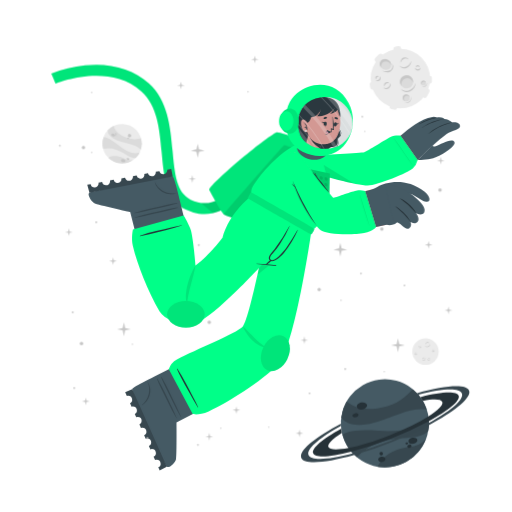
t = 0.00 s
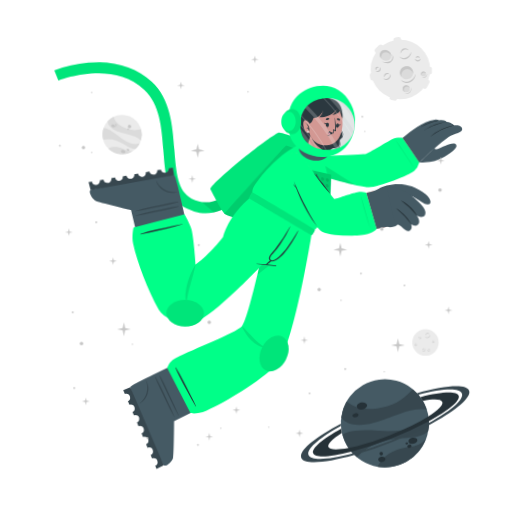
t = 1.67 s
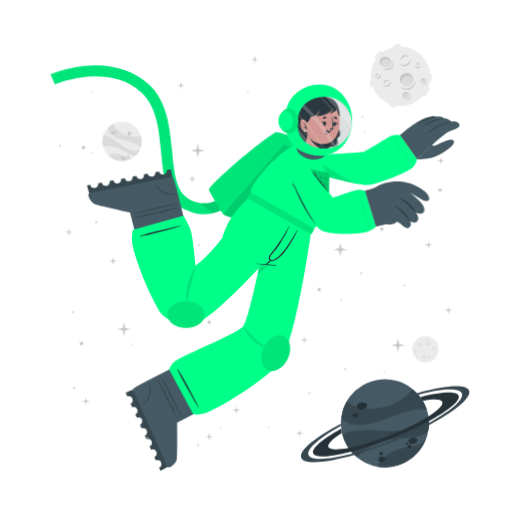
t = 3.33 s
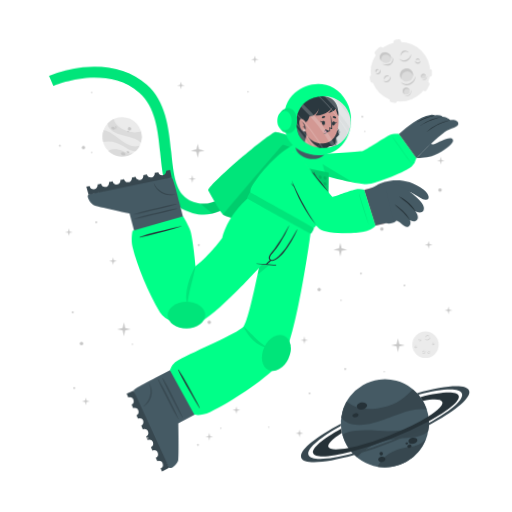
t = 5.00 s
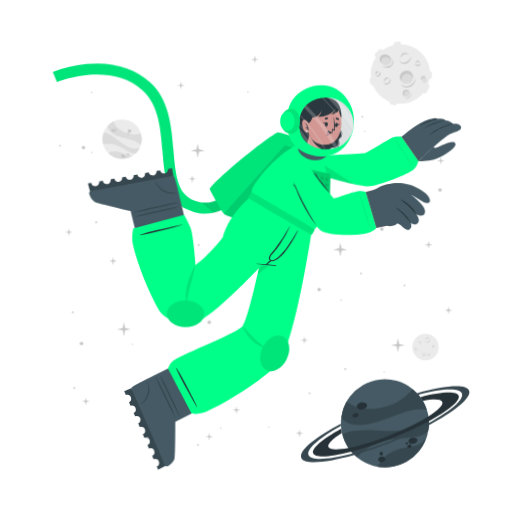
t = 6.67 s
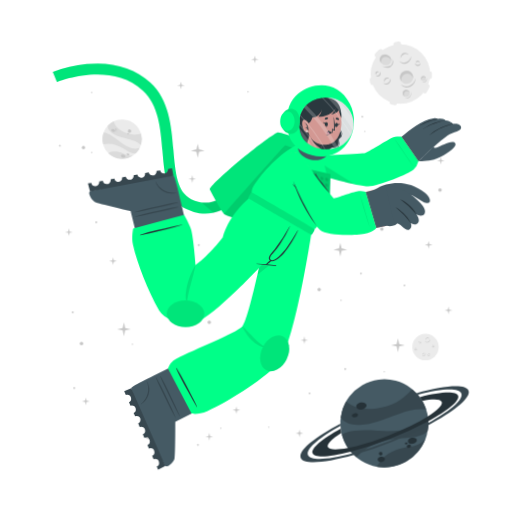
t = 8.33 s

The animated SVG that drew these frames (rendered in a browser with its animation timeline set to each time). Animation: 3 CSS @keyframes rules; frames cover the first 8.33 s, repeats indefinitely.

<svg class="animated" id="freepik_stories-astronaut" xmlns="http://www.w3.org/2000/svg" viewBox="0 0 500 500" version="1.1" xmlns:xlink="http://www.w3.org/1999/xlink" xmlns:svgjs="http://svgjs.com/svgjs"><style>svg#freepik_stories-astronaut:not(.animated) .animable {opacity: 0;}svg#freepik_stories-astronaut.animated #freepik--background-complete--inject-100 {animation: 3s Infinite  linear floating;animation-delay: 0s;}svg#freepik_stories-astronaut.animated #freepik--Moon--inject-100 {animation: 3s Infinite  linear floating;animation-delay: 0s;}svg#freepik_stories-astronaut.animated #freepik--Planet--inject-100 {animation: 6s Infinite  linear shake;animation-delay: 8s;}svg#freepik_stories-astronaut.animated #freepik--Character--inject-100 {animation: 6s Infinite  linear wind;animation-delay: 0s;}            @keyframes floating {                0% {                    opacity: 1;                    transform: translateY(0px);                }                50% {                    transform: translateY(-10px);                }                100% {                    opacity: 1;                    transform: translateY(0px);                }            }                    @keyframes shake {                10%, 90% {                    transform: translate3d(-1px, 0, 0);                  }                  20%, 80% {                    transform: translate3d(2px, 0, 0);                  }                  30%, 50%, 70% {                    transform: translate3d(-4px, 0, 0);                  }                  40%, 60% {                    transform: translate3d(4px, 0, 0);                  }            }                    @keyframes wind {                0% {                    transform: rotate( 0deg );                }                25% {                    transform: rotate( 1deg );                }                75% {                    transform: rotate( -1deg );                }            }        </style><g id="freepik--background-complete--inject-100" class="animable" style="transform-origin: 261.359px 235.839px;"><g id="elabpp6tmf2u8"><circle cx="119.24" cy="140.32" r="19.23" style="fill: rgb(235, 235, 235); transform-origin: 119.24px 140.32px; transform: rotate(-21.46deg);" class="animable"></circle></g><path d="M137.64,145.92a22.4,22.4,0,0,0-6-3.75c-3.81-1.68-14.18-3.51-19-5.94-6.75-3.4-7.59-7.07-7.55-9a19.38,19.38,0,0,1,5.93-4.35c.48,2,2.29,8,13.5,12,5.79,2,11.33.68,13.21.22A19.13,19.13,0,0,1,137.64,145.92Z" style="fill: rgb(219, 219, 219); transform-origin: 121.778px 134.4px;" id="el8o82j2jbhp6" class="animable"></path><path d="M129.79,156.41A19.27,19.27,0,0,1,105.68,154a15.8,15.8,0,0,1,3.45-1.36c5.17-1.26,10.86,1.21,12.94,2.38A11.36,11.36,0,0,0,129.79,156.41Z" style="fill: rgb(219, 219, 219); transform-origin: 117.735px 155.928px;" id="el6b50onq8wk6" class="animable"></path><path d="M136.5,148.8l-.24.47-.22.42c-.18.32-.36.62-.55.92s-.35.54-.53.8l-.21.29-.24.32-.24.32-.31.36-.3.36-.27.3c-.2.22-.41.43-.62.64h0c-1.2.37-2.8.21-5.15-.72-3.49-1.37-7.26-4.67-14-7.09a24,24,0,0,0-12.93-.83h0a19.17,19.17,0,0,1,.5-11.63c1.23,0,5.18.52,13.61,7.48a49.9,49.9,0,0,0,8.49,5.81c7.2,3.77,11.36,2.65,13.1,1.78h.13Z" style="fill: rgb(219, 219, 219); transform-origin: 118.269px 143.957px;" id="elq84gl3xinxn" class="animable"></path><path d="M118.22,156c.34-.78,1.54-1,2.68-.52s1.79,1.54,1.44,2.32-1.54,1-2.68.52S117.88,156.83,118.22,156Z" style="fill: rgb(199, 199, 199); transform-origin: 120.282px 156.9px;" id="elunoxcwh8znm" class="animable"></path><path d="M123.66,154.67c.2-.44.91-.55,1.59-.26s1.08.9.89,1.34-.9.56-1.59.26S123.47,155.11,123.66,154.67Z" style="fill: rgb(199, 199, 199); transform-origin: 124.9px 155.212px;" id="elzpvh4e73gh" class="animable"></path><path d="M108.75,131.05c.29-.67,1.33-.86,2.33-.42s1.57,1.33,1.28,2-1.34.86-2.34.42S108.45,131.72,108.75,131.05Z" style="fill: rgb(199, 199, 199); transform-origin: 110.553px 131.84px;" id="elgdpuvfmn3a9" class="animable"></path><path d="M112.29,130.39a.84.84,0,0,1,1.13-.28.85.85,0,0,1,.57,1,1,1,0,0,1-1.7-.74Z" style="fill: rgb(199, 199, 199); transform-origin: 113.151px 130.697px;" id="el60ognjtowhy" class="animable"></path><path d="M112.86,132.17a.53.53,0,0,1,.71-.15c.3.13.47.41.37.62s-.41.28-.71.15S112.77,132.39,112.86,132.17Z" style="fill: rgb(199, 199, 199); transform-origin: 113.402px 132.399px;" id="eleowpkacezaf" class="animable"></path><path d="M124.86,132.22a1.64,1.64,0,1,1,1,1.71A1.42,1.42,0,0,1,124.86,132.22Z" style="fill: rgb(199, 199, 199); transform-origin: 126.473px 132.415px;" id="elowjxwppf5hr" class="animable"></path><path d="M124.4,134.84a.76.76,0,1,1,.42.92A.73.73,0,0,1,124.4,134.84Z" style="fill: rgb(199, 199, 199); transform-origin: 125.123px 135.064px;" id="elmz73mserokj" class="animable"></path><circle cx="415.48" cy="343.36" r="12.93" style="fill: rgb(235, 235, 235); transform-origin: 415.48px 343.36px;" id="elk2cxey9twff" class="animable"></circle><path d="M420.19,335.69a2.92,2.92,0,0,1-.48,1.75,3.45,3.45,0,0,1-1.41,1.24,2.56,2.56,0,0,1-1.9.17,2.7,2.7,0,0,1-1.44-1.12,3.71,3.71,0,0,0,1.55.69,2.33,2.33,0,0,0,.79,0,2.68,2.68,0,0,0,.76-.24l.36-.2c.11-.08.23-.15.33-.23a3.24,3.24,0,0,0,.6-.57A4.54,4.54,0,0,0,420.19,335.69Z" style="fill: rgb(199, 199, 199); transform-origin: 417.577px 337.324px;" id="eloc343n47ci" class="animable"></path><path d="M415.54,336.43a1.84,1.84,0,0,1,.27-1.24,2.23,2.23,0,0,1,1-.88,1.76,1.76,0,0,1,1.35-.1,1.7,1.7,0,0,1,1,.83,2.8,2.8,0,0,0-1.08-.4,1.69,1.69,0,0,0-1,.18A3.06,3.06,0,0,0,415.54,336.43Z" style="fill: rgb(199, 199, 199); transform-origin: 417.341px 335.275px;" id="elcs9raaqpai" class="animable"></path><path d="M415.48,349.44a1.79,1.79,0,0,1,0,1.23,2.13,2.13,0,0,1-.75,1.05,1.71,1.71,0,0,1-2.35-.25,3.35,3.35,0,0,0,1.1.15,1.62,1.62,0,0,0,.91-.35,2.67,2.67,0,0,0,.69-.77A3.41,3.41,0,0,0,415.48,349.44Z" style="fill: rgb(199, 199, 199); transform-origin: 413.984px 350.758px;" id="eloo88f2654y8" class="animable"></path><path d="M412.8,350.91a1.14,1.14,0,0,1-.09-.87,1.49,1.49,0,0,1,.52-.76,1.2,1.2,0,0,1,.93-.23,1.1,1.1,0,0,1,.73.48,2.46,2.46,0,0,0-.75,0,1.18,1.18,0,0,0-.56.24A2.18,2.18,0,0,0,412.8,350.91Z" style="fill: rgb(199, 199, 199); transform-origin: 413.776px 349.972px;" id="el8uhghwo9qc" class="animable"></path><path d="M410.82,337.8a1.15,1.15,0,0,1,.37.83,1.3,1.3,0,0,1-.37.92,1.15,1.15,0,0,1-.95.32,1.35,1.35,0,0,1-.81-.39,3.94,3.94,0,0,0,.8-.05,1.06,1.06,0,0,0,.56-.28,1.37,1.37,0,0,0,.33-.56A2.45,2.45,0,0,0,410.82,337.8Z" style="fill: rgb(199, 199, 199); transform-origin: 410.125px 338.84px;" id="elu3qwlluuzq" class="animable"></path><path d="M409.22,339.06a.74.74,0,0,1-.33-.57.91.91,0,0,1,.26-.68.82.82,0,0,1,.71-.23.81.81,0,0,1,.55.34,4.08,4.08,0,0,0-.54.1.76.76,0,0,0-.32.19,1.13,1.13,0,0,0-.22.32A2.13,2.13,0,0,0,409.22,339.06Z" style="fill: rgb(199, 199, 199); transform-origin: 409.65px 338.315px;" id="el2gn2ypmze" class="animable"></path><path d="M419.81,351.44a1.14,1.14,0,0,1-.72.56,1.26,1.26,0,0,1-1-.14,1.14,1.14,0,0,1-.54-.83,1.36,1.36,0,0,1,.18-.89,3.66,3.66,0,0,0,.25.77,1,1,0,0,0,.4.47,1.32,1.32,0,0,0,.63.18A2.6,2.6,0,0,0,419.81,351.44Z" style="fill: rgb(199, 199, 199); transform-origin: 418.673px 351.093px;" id="el3lzdz1m6ff6" class="animable"></path><path d="M418.2,350.19a.75.75,0,0,1,.47-.45.87.87,0,0,1,.72.08.82.82,0,0,1,.4.63.9.9,0,0,1-.19.62,4.78,4.78,0,0,0-.24-.5.63.63,0,0,0-.25-.26.91.91,0,0,0-.37-.13A1.65,1.65,0,0,0,418.2,350.19Z" style="fill: rgb(199, 199, 199); transform-origin: 418.996px 350.383px;" id="elhqlejl1ljgo" class="animable"></path><path d="M424.24,342.34a1.16,1.16,0,0,1-.28.86,1.27,1.27,0,0,1-.88.44,1.13,1.13,0,0,1-.92-.39,1.29,1.29,0,0,1-.35-.83,3.82,3.82,0,0,0,.63.5,1.09,1.09,0,0,0,.6.16,1.31,1.31,0,0,0,.62-.21A2.35,2.35,0,0,0,424.24,342.34Z" style="fill: rgb(199, 199, 199); transform-origin: 423.027px 342.991px;" id="eln9r8q3qo2m" class="animable"></path><path d="M422.2,342.21a.75.75,0,0,1,.14-.64.93.93,0,0,1,.65-.34.8.8,0,0,1,.68.3.88.88,0,0,1,.19.62,3.83,3.83,0,0,0-.48-.28.74.74,0,0,0-.36-.08,1.13,1.13,0,0,0-.38.1A2.38,2.38,0,0,0,422.2,342.21Z" style="fill: rgb(199, 199, 199); transform-origin: 423.021px 341.719px;" id="el0x0s1ieyibe" class="animable"></path><path d="M407.1,345.26a1.13,1.13,0,0,1-.27.87,1.27,1.27,0,0,1-.88.44,1.16,1.16,0,0,1-.93-.39,1.4,1.4,0,0,1-.35-.83,4.33,4.33,0,0,0,.64.5,1.07,1.07,0,0,0,.6.16,1.35,1.35,0,0,0,.62-.21A2,2,0,0,0,407.1,345.26Z" style="fill: rgb(199, 199, 199); transform-origin: 405.889px 345.916px;" id="el60w7qy4657l" class="animable"></path><path d="M405.07,345.14a.75.75,0,0,1,.14-.64.89.89,0,0,1,.64-.34.79.79,0,0,1,.68.3.85.85,0,0,1,.2.62,3.83,3.83,0,0,0-.48-.28.66.66,0,0,0-.36-.08,1.13,1.13,0,0,0-.38.1A2.38,2.38,0,0,0,405.07,345.14Z" style="fill: rgb(199, 199, 199); transform-origin: 405.891px 344.649px;" id="elbrol7jf59i5" class="animable"></path></g><g id="freepik--Moon--inject-100" class="animable" style="transform-origin: 391.45px 76.1246px;"><path d="M370.11,60.15l3.44-3.43a2.52,2.52,0,0,0,0-3.56h0a2.5,2.5,0,0,0-3.56,0l-3.44,3.43a2.52,2.52,0,0,0,0,3.56h0A2.52,2.52,0,0,0,370.11,60.15Z" style="fill: rgb(235, 235, 235); transform-origin: 370.05px 56.6508px;" id="elg2y7ezuw42a" class="animable"></path><path d="M417,94.19l2.18-4.34a2.5,2.5,0,0,0-1.12-3.38h0a2.51,2.51,0,0,0-3.38,1.12l-2.18,4.34a2.53,2.53,0,0,0,1.12,3.38h0A2.52,2.52,0,0,0,417,94.19Z" style="fill: rgb(235, 235, 235); transform-origin: 415.845px 90.8883px;" id="el8ujis0by36v" class="animable"></path><path d="M387,50.45l2.58-.36a2.52,2.52,0,0,0,2.14-2.85h0a2.52,2.52,0,0,0-2.85-2.14l-2.58.37a2.52,2.52,0,0,0-2.14,2.85h0A2.51,2.51,0,0,0,387,50.45Z" style="fill: rgb(235, 235, 235); transform-origin: 387.935px 47.7758px;" id="el9wqlv3up38f" class="animable"></path><path d="M366.46,84.53l-.37-2.59a2.52,2.52,0,0,0-2.85-2.13h0a2.52,2.52,0,0,0-2.14,2.85l.37,2.58a2.53,2.53,0,0,0,2.85,2.14h0A2.52,2.52,0,0,0,366.46,84.53Z" style="fill: rgb(235, 235, 235); transform-origin: 363.78px 83.5943px;" id="el1yq42ml7566" class="animable"></path><g id="eljsfej52rg8"><rect x="415.49" y="75.26" width="7.64" height="5.03" rx="2.16" style="fill: rgb(235, 235, 235); transform-origin: 419.31px 77.775px; transform: rotate(90deg);" class="animable"></rect></g><path d="M382.28,106.41l2.52.68a2.52,2.52,0,0,0,3.08-1.78h0a2.52,2.52,0,0,0-1.78-3.09l-2.52-.67a2.51,2.51,0,0,0-3.08,1.78h0A2.51,2.51,0,0,0,382.28,106.41Z" style="fill: rgb(235, 235, 235); transform-origin: 384.19px 104.319px;" id="elx6pjf9m881" class="animable"></path><circle cx="391" cy="76.69" r="29.05" style="fill: rgb(235, 235, 235); transform-origin: 391px 76.69px;" id="ell8byu2j3g7" class="animable"></circle><path d="M401.57,59.46a6.51,6.51,0,0,1-1.08,3.94,7.8,7.8,0,0,1-3.15,2.79,5.76,5.76,0,0,1-4.27.36,6,6,0,0,1-3.25-2.49,8.71,8.71,0,0,0,3.49,1.53,5.07,5.07,0,0,0,1.78,0,5.38,5.38,0,0,0,1.69-.54,9.1,9.1,0,0,0,.81-.44c.26-.17.52-.33.76-.52a8.54,8.54,0,0,0,1.35-1.27A9.92,9.92,0,0,0,401.57,59.46Z" style="fill: rgb(199, 199, 199); transform-origin: 395.699px 63.1311px;" id="el9gd0rjf3lzu" class="animable"></path><path d="M391.13,61.13a4.13,4.13,0,0,1,.6-2.78,5.18,5.18,0,0,1,2.19-2,3.9,3.9,0,0,1,3-.22A3.84,3.84,0,0,1,399.12,58a6.52,6.52,0,0,0-2.41-.89,3.94,3.94,0,0,0-2.24.4A6.81,6.81,0,0,0,391.13,61.13Z" style="fill: rgb(199, 199, 199); transform-origin: 395.105px 58.5293px;" id="elvme8gsh3ze" class="animable"></path><path d="M381.29,81.08a3.94,3.94,0,0,1,.07,2.77,4.82,4.82,0,0,1-1.68,2.35,3.78,3.78,0,0,1-2.86.77,3.84,3.84,0,0,1-2.43-1.34,7,7,0,0,0,2.48.35,3.69,3.69,0,0,0,2-.79,6,6,0,0,0,1.55-1.73A7.44,7.44,0,0,0,381.29,81.08Z" style="fill: rgb(199, 199, 199); transform-origin: 377.984px 84.0434px;" id="elwgs6wb7auv" class="animable"></path><path d="M375.27,84.38a2.57,2.57,0,0,1-.19-1.95,3.19,3.19,0,0,1,1.16-1.7,2.65,2.65,0,0,1,2.08-.52A2.44,2.44,0,0,1,380,81.28a5.58,5.58,0,0,0-1.7-.08,2.69,2.69,0,0,0-1.26.54A4.94,4.94,0,0,0,375.27,84.38Z" style="fill: rgb(199, 199, 199); transform-origin: 377.485px 82.2756px;" id="elht9xgr3f0j" class="animable"></path><path d="M370.87,74.62a2.57,2.57,0,0,1,.83,1.86,2.85,2.85,0,0,1-.82,2,2.52,2.52,0,0,1-2.13.73,3.06,3.06,0,0,1-1.83-.87,10,10,0,0,0,1.81-.12,2.33,2.33,0,0,0,1.25-.63,2.88,2.88,0,0,0,.73-1.26A5.13,5.13,0,0,0,370.87,74.62Z" style="fill: rgb(199, 199, 199); transform-origin: 369.31px 76.9261px;" id="elrk65ct2ah0c" class="animable"></path><path d="M367.27,77.44a1.68,1.68,0,0,1-.72-1.29,2,2,0,0,1,.58-1.52,1.77,1.77,0,0,1,1.58-.51,1.88,1.88,0,0,1,1.25.75,10.76,10.76,0,0,0-1.23.24,1.6,1.6,0,0,0-.7.41,2.28,2.28,0,0,0-.49.73A4.57,4.57,0,0,0,367.27,77.44Z" style="fill: rgb(199, 199, 199); transform-origin: 368.253px 75.7663px;" id="el1hteeq5c2x5" class="animable"></path><path d="M410.67,66a2.6,2.6,0,0,1-.62,1.94,2.84,2.84,0,0,1-2,1,2.57,2.57,0,0,1-2.07-.87,3,3,0,0,1-.78-1.87,9,9,0,0,0,1.43,1.11,2.23,2.23,0,0,0,1.34.36,3,3,0,0,0,1.39-.45A5.56,5.56,0,0,0,410.67,66Z" style="fill: rgb(199, 199, 199); transform-origin: 407.941px 67.4719px;" id="elfc0ru0nj3am" class="animable"></path><path d="M406.11,65.73a1.66,1.66,0,0,1,.31-1.44,2,2,0,0,1,1.44-.76,1.82,1.82,0,0,1,1.53.68,1.88,1.88,0,0,1,.43,1.39,9.72,9.72,0,0,0-1.08-.63,1.49,1.49,0,0,0-.8-.17,2.38,2.38,0,0,0-.85.22A4.64,4.64,0,0,0,406.11,65.73Z" style="fill: rgb(199, 199, 199); transform-origin: 407.944px 64.6284px;" id="elhk0eneufywg" class="animable"></path><g id="el37uk5894nkk"><ellipse cx="397.01" cy="79.87" rx="6.44" ry="6.4" style="fill: rgb(219, 219, 219); transform-origin: 397.01px 79.87px; transform: rotate(-65.97deg);" class="animable"></ellipse></g><path d="M400,76.84a5.81,5.81,0,0,1,3.31,4.1,6.41,6.41,0,1,0-11.2,3.11,5.78,5.78,0,0,1,.2-4.24A5.84,5.84,0,0,1,400,76.84Z" style="fill: rgb(199, 199, 199); transform-origin: 396.987px 78.7649px;" id="elwh8p81yycpi" class="animable"></path><path d="M405.88,81a8.26,8.26,0,0,1-1.41,4.8,9.87,9.87,0,0,1-3.87,3.38,7.16,7.16,0,0,1-5.18.47,7.62,7.62,0,0,1-4-3,10.25,10.25,0,0,0,4.28,2,10.54,10.54,0,0,0,1.13.11,5.87,5.87,0,0,0,1.11-.09A7.1,7.1,0,0,0,400,88c.34-.17.69-.36,1-.55s.65-.42.94-.67a10.52,10.52,0,0,0,1.67-1.6A11.59,11.59,0,0,0,405.88,81Z" style="fill: rgb(199, 199, 199); transform-origin: 398.651px 85.4656px;" id="elmn7i9yrcvcn" class="animable"></path><path d="M412.91,83.39a2.4,2.4,0,1,0-1.78-2.87A2.39,2.39,0,0,0,412.91,83.39Z" style="fill: rgb(219, 219, 219); transform-origin: 413.468px 81.0561px;" id="elxgsn7t4jhv" class="animable"></path><path d="M414.34,79.73A2.18,2.18,0,0,1,415.85,81,2.43,2.43,0,0,0,414,78.71a2.4,2.4,0,0,0-2.87,1.81,2.37,2.37,0,0,0,.84,2.41,2.12,2.12,0,0,1-.23-1.57A2.17,2.17,0,0,1,414.34,79.73Z" style="fill: rgb(199, 199, 199); transform-origin: 413.458px 80.7904px;" id="elhszekzpdsn" class="animable"></path><path d="M416.78,80.82a2.9,2.9,0,0,1-.12,1.88,3.54,3.54,0,0,1-1.18,1.55,2.64,2.64,0,0,1-1.91.54,2.74,2.74,0,0,1-1.69-.86,4.09,4.09,0,0,0,1.71.37,2.65,2.65,0,0,0,1.51-.55A4.36,4.36,0,0,0,416.78,80.82Z" style="fill: rgb(199, 199, 199); transform-origin: 414.381px 82.813px;" id="el5s56sngk5d" class="animable"></path><path d="M396.44,98.94a3.41,3.41,0,1,0-3.21-3.59A3.41,3.41,0,0,0,396.44,98.94Z" style="fill: rgb(219, 219, 219); transform-origin: 396.635px 95.5356px;" id="elzbxgjt89vq" class="animable"></path><path d="M397.54,93.46a3.07,3.07,0,0,1,2.41,1.4A3.4,3.4,0,1,0,395,98.53a3.1,3.1,0,0,1,2.54-5.07Z" style="fill: rgb(199, 199, 199); transform-origin: 396.584px 95.335px;" id="elwjmfmwwvslr" class="animable"></path><path d="M401.22,94.38a4.48,4.48,0,0,1,.19,2.64,5.13,5.13,0,0,1-1.27,2.4,3.72,3.72,0,0,1-2.46,1.21,4.06,4.06,0,0,1-2.56-.69,5.23,5.23,0,0,0,2.5.2A3.76,3.76,0,0,0,399.68,99a5.84,5.84,0,0,0,1.26-2.1A6.18,6.18,0,0,0,401.22,94.38Z" style="fill: rgb(199, 199, 199); transform-origin: 398.323px 97.5099px;" id="elv66xaieftkg" class="animable"></path><path d="M381.24,66c-1.53,2.35-4.93,2.85-7.58,1.11s-3.57-5.05-2-7.4,4.93-2.84,7.59-1.11S382.78,63.69,381.24,66Z" style="fill: rgb(219, 219, 219); transform-origin: 376.446px 62.8572px;" id="elmfne3dhaz7" class="animable"></path><path d="M372.8,62a4.43,4.43,0,0,0-.25,4.28,5.25,5.25,0,0,1-.92-6.49c1.53-2.35,4.93-2.85,7.59-1.11A5.83,5.83,0,0,1,382,63.9a5.53,5.53,0,0,0-2.29-3C377.28,59.37,374.19,59.82,372.8,62Z" style="fill: rgb(199, 199, 199); transform-origin: 376.453px 61.9611px;" id="eljy3y8s3mjso" class="animable"></path><path d="M383.12,62.16a5.49,5.49,0,0,1,.75,4.14,5.12,5.12,0,0,1-.95,2,6.39,6.39,0,0,1-1.66,1.53,6.23,6.23,0,0,1-2.15.73,7.29,7.29,0,0,1-2.19-.06,9.09,9.09,0,0,1-3.84-1.67,17.88,17.88,0,0,0,3.95.68,6.51,6.51,0,0,0,3.58-.77A5.47,5.47,0,0,0,382,67.59a5,5,0,0,0,.94-1.57A7.25,7.25,0,0,0,383.12,62.16Z" style="fill: rgb(199, 199, 199); transform-origin: 378.538px 66.3877px;" id="el5zwcmo1m4pg" class="animable"></path></g><g id="freepik--Planet--inject-100" class="animable" style="transform-origin: 376.139px 413.34px;"><g id="elkych37ke4v"><circle cx="375.87" cy="413.34" r="43.02" style="fill: rgb(69, 90, 100); transform-origin: 375.87px 413.34px; transform: rotate(-74.9951deg);" class="animable"></circle></g><path d="M416.74,399.89a50.6,50.6,0,0,0-15.8.88c-9.14,1.83-30.47,11.81-42.37,13.55-16.73,2.46-23-3.17-25.36-6.69a43,43,0,0,1,5.28-15.58c3.38,2.95,14.49,11.72,40.09,4.53,13.2-3.72,21.59-13.34,24.44-16.6A42.76,42.76,0,0,1,416.74,399.89Z" style="fill: rgb(55, 71, 79); transform-origin: 374.975px 397.452px;" id="elat1f25ys4if" class="animable"></path><path d="M415.87,429.18a43.05,43.05,0,0,1-47.24,26.58,34.45,34.45,0,0,1,4.55-6.94c7.84-9,21.44-11.76,26.75-12.3A25.27,25.27,0,0,0,415.87,429.18Z" style="fill: rgb(55, 71, 79); transform-origin: 392.25px 442.775px;" id="eloznciucfz6" class="animable"></path><path d="M418.36,406.64c.07.39.12.77.17,1.16s.09.71.13,1.06c.08.8.15,1.6.18,2.39s.06,1.44.06,2.14c0,.27,0,.53,0,.8s0,.6,0,.89,0,.6,0,.9-.05.7-.08,1.06-.06.7-.1,1-.08.6-.11.9c-.09.66-.19,1.3-.31,1.95h0c-1.72,2.21-4.86,4-10.34,5.31-8.16,2-19.29.8-34.76,5.06a53.84,53.84,0,0,0-24.73,15.11h0a42.85,42.85,0,0,1-14.05-21.9c2.19-1.67,10.15-5.73,34.51-3.84a112.29,112.29,0,0,0,23-.3c18-2.36,24.21-9.77,26.27-13.61h0A1.82,1.82,0,0,1,418.36,406.64Z" style="fill: rgb(55, 71, 79); transform-origin: 376.66px 426.505px;" id="el12trclj7c6be" class="animable"></path><path d="M358.4,395.52c.37,1.88-1.55,3.83-4.28,4.35s-5.23-.56-5.6-2.44,1.56-3.82,4.28-4.35S358,393.65,358.4,395.52Z" style="fill: rgb(38, 50, 56); transform-origin: 353.46px 396.474px;" id="el7sz20b5gvmq" class="animable"></path><path d="M350.11,404.94c.2,1.06-1,2.17-2.6,2.49s-3.13-.28-3.33-1.34.95-2.17,2.59-2.49S349.9,403.89,350.11,404.94Z" style="fill: rgb(38, 50, 56); transform-origin: 347.145px 405.515px;" id="el7lxa0a8b0jf" class="animable"></path><path d="M407.54,429.57c.31,1.6-1.38,3.27-3.76,3.74s-4.58-.47-4.89-2.07,1.37-3.28,3.76-3.74S407.23,428,407.54,429.57Z" style="fill: rgb(38, 50, 56); transform-origin: 403.215px 430.408px;" id="eldiuvj2v7gem" class="animable"></path><path d="M401.85,435.28c.17.85-.61,1.72-1.74,1.94a1.87,1.87,0,0,1-2.33-1.15c-.17-.85.61-1.72,1.74-1.94A1.87,1.87,0,0,1,401.85,435.28Z" style="fill: rgb(38, 50, 56); transform-origin: 399.815px 435.675px;" id="el91gor8wjeh8" class="animable"></path><path d="M398.54,432.72c.1.51-.4,1-1.12,1.18s-1.38-.17-1.48-.68.4-1,1.12-1.18S398.44,432.21,398.54,432.72Z" style="fill: rgb(38, 50, 56); transform-origin: 397.24px 432.97px;" id="elypmszq9h7hr" class="animable"></path><path d="M376.35,447.84c.28,1.44-1,2.9-3,3.27s-3.68-.5-4-1.93,1-2.89,2.95-3.26S376.08,446.41,376.35,447.84Z" style="fill: rgb(38, 50, 56); transform-origin: 372.845px 448.515px;" id="elmkxj3od7fn" class="animable"></path><path d="M373.89,442.43a1.71,1.71,0,1,1-1.95-1.16A1.6,1.6,0,0,1,373.89,442.43Z" style="fill: rgb(38, 50, 56); transform-origin: 372.261px 442.94px;" id="el2im0wlycoei" class="animable"></path><path d="M418.84,411.25a346.49,346.49,0,0,1-36.64,16.83,342.87,342.87,0,0,1-39.21,13c-20.61,5.36-35.3,6.29-37.19,1.5s9.19-14.09,27.36-24.08c.12,1,.28,2,.47,3l.24,1.14c-9.22,5.86-14.34,10.93-13.19,13.85s8.58,3.14,19.59,1c10.78-2.08,25-6.36,40.23-12.37s28.57-12.64,37.86-18.51c9.46-5.95,14.73-11.13,13.56-14.09s-8.33-3.11-19-1.11a39.26,39.26,0,0,0-2.42-3.66c20.51-5.31,35.53-6.12,37.42-1.34S438.08,400.88,418.84,411.25Z" style="fill: rgb(38, 50, 56); transform-origin: 376.855px 414.472px;" id="elugsehncrx2o" class="animable"></path><path d="M418.86,415.07a383.2,383.2,0,0,1-35.81,16.44h0A380.06,380.06,0,0,1,346,444.31c-28.14,8-49.06,9.59-51.78,2.82s13.19-19.8,38.63-33.31c0,.66,0,1.33.08,2-21.11,11.64-34,22.68-31.68,28.49s19.63,4.87,43.31-1.47A359.42,359.42,0,0,0,418.89,413c21.4-11.74,34.49-22.91,32.14-28.76s-19.17-4.89-42.38,1.23c-.43-.51-.88-1-1.34-1.5,27.63-7.77,48.08-9.23,50.76-2.54S444.64,401.45,418.86,415.07Z" style="fill: rgb(55, 71, 79); transform-origin: 376.139px 414.278px;" id="elmcpj4uq4yzl" class="animable"></path></g><g id="freepik--Character--inject-100" class="animable animator-active" style="transform-origin: 249.682px 261.365px;"><path d="M194.2,208.66a44.5,44.5,0,0,1-12.75-4c-19.36-9.4-21.44-32.18-23.64-56.3-2-22.22-4.13-45.19-19.67-59.06-32.35-28.84-83.35-7.81-83.86-7.59l-4.19-9.88a124.34,124.34,0,0,1,33.06-8c25-2.52,46.52,3.5,62.12,17.42,18.71,16.68,21.11,42.93,23.22,66.09,2,21.93,3.73,40.87,17.64,47.62,29.16,14.15,48.44-21.19,49.24-22.7l9.48,5a77.22,77.22,0,0,1-16.57,20.32C217.57,206.71,206,210.43,194.2,208.66Z" style="fill: rgb(0, 255, 136); transform-origin: 147.47px 136.179px;" id="eloiiuzp08pm" class="animable"></path><g id="el4x3ea0izl7m"><path d="M194.2,208.66a44.5,44.5,0,0,1-12.75-4c-19.36-9.4-21.44-32.18-23.64-56.3-2-22.22-4.13-45.19-19.67-59.06-32.35-28.84-83.35-7.81-83.86-7.59l-4.19-9.88a124.34,124.34,0,0,1,33.06-8c25-2.52,46.52,3.5,62.12,17.42,18.71,16.68,21.11,42.93,23.22,66.09,2,21.93,3.73,40.87,17.64,47.62,29.16,14.15,48.44-21.19,49.24-22.7l9.48,5a77.22,77.22,0,0,1-16.57,20.32C217.57,206.71,206,210.43,194.2,208.66Z" style="opacity: 0.1; transform-origin: 147.47px 136.179px;" class="animable"></path></g><g id="el8hw3va549hg"><path d="M244.85,177.29a77.09,77.09,0,0,1-16.57,20.31c-6.44,5.48-13.2,9-20.13,10.56L196.08,198c23.52,3.15,38.58-24.45,39.3-25.77Z" style="opacity: 0.1; transform-origin: 220.465px 190.195px;" class="animable"></path></g><path d="M278.67,229.5c-.95.56-57.57-18.31-60-20.06a1.59,1.59,0,0,1-.31-.29c-2.77-2.73-13.24-22-14-23.51-1.84-3.85,55.21-51.93,65.82-56.39,2.66-1.12,37.51,11.34,42.73,16.4,2.24,2.17,6.45,10.95,6.22,12.15h0C318.76,159.52,279.63,228.94,278.67,229.5Z" style="fill: rgb(0, 255, 136); transform-origin: 261.728px 179.346px;" id="el5q9q5io2t4d" class="animable"></path><g id="ela3oq9y71iud"><path d="M278.67,229.5c-.95.56-57.57-18.31-60-20.06a1.59,1.59,0,0,1-.31-.29c-2.77-2.73-13.24-22-14-23.51-1.84-3.85,55.21-51.93,65.82-56.39,2.66-1.12,37.51,11.34,42.73,16.4,2.24,2.17,6.45,10.95,6.22,12.15h0C318.76,159.52,279.63,228.94,278.67,229.5Z" style="opacity: 0.1; transform-origin: 261.728px 179.346px;" class="animable"></path></g><g id="eltm05k22nvr"><path d="M278.67,229.5c-.95.56-57.57-18.31-60-20.06a1.59,1.59,0,0,1-.31-.29c10.24-11.85,58.36-67.42,59.22-67.56s33.84,12.65,41.56,16.22C318.76,159.52,279.63,228.94,278.67,229.5Z" style="opacity: 0.1; transform-origin: 268.75px 185.551px;" class="animable"></path></g><path d="M196.48,344.63l-45.12,22.73c-8.64,4.29-16.14,8.22-19.83,10.61a.09.09,0,0,0-.06,0c-1.4.9-2.24,1.57-2.36,2l0,.08c-.46,3.44,31.87,73.53,33.82,75.59s8-3.33,8.91-7.05.53-36.1.53-36.1l44.85-23.13Z" style="fill: rgb(69, 90, 100); transform-origin: 173.163px 400.363px;" id="el2ec7b2hs8wn" class="animable"></path><path d="M122.25,383l1.61,3.65a3.8,3.8,0,0,1,1.31-.23,3.9,3.9,0,0,1,1.83,7.34l1.45,3.32a3.82,3.82,0,0,1,1.36-.25,3.89,3.89,0,0,1,1.78,7.35l1.46,3.33a3.55,3.55,0,0,1,1.39-.27,3.89,3.89,0,0,1,3.89,3.89,3.85,3.85,0,0,1-2.15,3.48l1.46,3.31a4.06,4.06,0,0,1,1.45-.27,3.89,3.89,0,0,1,1.69,7.4l1.46,3.31a3.84,3.84,0,0,1,1.48-.3,3.89,3.89,0,0,1,1.65,7.42l1.46,3.31a3.58,3.58,0,0,1,1.52-.32,3.9,3.9,0,0,1,1.62,7.44l1.46,3.32a3.64,3.64,0,0,1,1.57-.35,3.9,3.9,0,0,1,1.57,7.46l1.37,3.12,7-3.79L129.11,380Z" style="fill: rgb(55, 71, 79); transform-origin: 142.595px 419.73px;" id="elmi0bho1w8a7" class="animable"></path><path d="M144.47,373.18a16.37,16.37,0,0,1,1.62,13.09c-1.18,3.56-3.52,7.36-7.28,9.3-.11.06-.22-.14-.12-.21,6.4-4.92,9-14.69,5.56-22.06A.13.13,0,0,1,144.47,373.18Z" style="fill: rgb(55, 71, 79); transform-origin: 142.716px 384.361px;" id="elltyu3r6vomq" class="animable"></path><path d="M153.72,369.74c2.88,4.77,5.37,9.78,7.8,14.79s4.78,9.94,7.13,14.93c1.34,2.86,2.68,5.73,3.86,8.66a.16.16,0,0,1-.29.14c-2.81-4.81-5.27-9.84-7.79-14.8s-5-9.85-7.34-14.83c-1.37-2.86-2.65-5.74-3.8-8.69A.24.24,0,0,1,153.72,369.74Z" style="fill: rgb(55, 71, 79); transform-origin: 162.903px 388.992px;" id="ely1kllzvyii" class="animable"></path><path d="M157.88,368.33c2.89,4.77,5.37,9.78,7.8,14.8s4.78,9.94,7.13,14.93c1.34,2.86,2.68,5.73,3.86,8.65a.16.16,0,0,1-.29.14c-2.81-4.81-5.27-9.84-7.79-14.8s-5-9.85-7.34-14.83c-1.36-2.86-2.65-5.74-3.8-8.69A.24.24,0,0,1,157.88,368.33Z" style="fill: rgb(55, 71, 79); transform-origin: 167.063px 387.582px;" id="elyp4d78i4r68" class="animable"></path><path d="M164.81,360.58l23.33,43.76s7,1.51,15.68-2.51c19.21-8.87,51.37-29.51,67.45-45.36C287.89,340.08,304.2,225.2,304.2,225.2L265,202.58s-20.36,108.33-27.84,116.15c-6.75,7.06-45.89,22.51-64.34,32.17A16.53,16.53,0,0,0,164.81,360.58Z" style="fill: rgb(0, 255, 136); transform-origin: 234.505px 303.599px;" id="eln9caoxbk6e" class="animable"></path><path d="M173.21,360.06c3.07,4.66,5.75,9.56,8.38,14.48s5.16,9.74,7.7,14.64c1.46,2.8,2.91,5.62,4.21,8.49a.17.17,0,0,1-.29.16c-3-4.7-5.65-9.63-8.37-14.49s-5.35-9.65-7.92-14.53c-1.47-2.8-2.87-5.63-4.13-8.53A.24.24,0,0,1,173.21,360.06Z" style="fill: rgb(38, 50, 56); transform-origin: 183.142px 378.925px;" id="eltggcebjqe0c" class="animable"></path><g id="elkrkq4t8y5vn"><path d="M251.64,268.16l52.56-43L265,202.58S258.6,236.8,251.64,268.16Z" style="opacity: 0.1; transform-origin: 277.92px 235.37px;" class="animable"></path></g><g id="elqcxhh18c0bp"><path d="M260.8,339.2a9.27,9.27,0,0,1-4.14-.38,19.56,19.56,0,0,1-3.85-1.64,31.21,31.21,0,0,1-6.57-5c-1-1-1.88-2-2.77-3s-1.7-2.13-2.45-3.26-1.46-2.29-2.11-3.47-1.23-2.43-1.72-3.71a39.39,39.39,0,0,1,3,2.76c.94.95,1.92,1.86,2.81,2.82s1.86,1.86,2.75,2.82l1.39,1.38c.46.46.89.95,1.37,1.38,1.85,1.82,3.74,3.56,5.72,5.19A23.49,23.49,0,0,0,260.8,339.2Z" style="opacity: 0.1; transform-origin: 248.995px 329.012px;" class="animable"></path></g><g id="elgrxn29ep0h9"><ellipse cx="268.93" cy="344.82" rx="18.38" ry="13.04" style="fill: rgb(0, 255, 136); transform-origin: 268.93px 344.82px; transform: rotate(-64.61deg);" class="animable"></ellipse></g><g id="elivvf8wy5twm"><ellipse cx="268.93" cy="344.82" rx="18.38" ry="13.04" style="opacity: 0.1; transform-origin: 268.93px 344.82px; transform: rotate(-64.61deg);" class="animable"></ellipse></g><path d="M187.77,245.91l-11.92-49.09c-2.23-9.39-4.35-17.59-5.84-21.72,0,0,0,0,0-.07a6.82,6.82,0,0,0-1.38-2.74s0,0-.07,0c-3.24-1.23-78.83,14.38-81.28,15.82s1.43,8.53,4.85,10.27,35,8.69,35,8.69L139.51,256Z" style="fill: rgb(69, 90, 100); transform-origin: 137.14px 214.111px;" id="ellyoz2bxuass" class="animable"></path><path d="M167.23,164.93l-3.92.74a3.75,3.75,0,0,1-.06,1.33,3.9,3.9,0,0,1-7.57.11l-3.56.67a3.79,3.79,0,0,1-.07,1.38,3.89,3.89,0,0,1-7.56.07l-3.57.66a3.79,3.79,0,0,1,0,1.42,3.9,3.9,0,0,1-4.68,2.91,3.83,3.83,0,0,1-2.89-2.88l-3.56.67a4.08,4.08,0,0,1-.07,1.47,3.89,3.89,0,0,1-7.58,0l-3.56.67a3.89,3.89,0,0,1-4.72,4.42,3.91,3.91,0,0,1-2.93-3l-3.55.68a3.69,3.69,0,0,1,0,1.55,3.9,3.9,0,0,1-7.62-.11l-3.56.67a3.65,3.65,0,0,1,0,1.61,3.89,3.89,0,0,1-7.62-.16l-3.35.63,2.11,7.63,81.36-15.77Z" style="fill: rgb(55, 71, 79); transform-origin: 126.965px 176.5px;" id="elj6yxiwhelfi" class="animable"></path><path d="M171.74,188.79a16.37,16.37,0,0,1-13.12-1.39c-3.2-2-6.37-5.09-7.41-9.2,0-.11.19-.18.24-.06,3.34,7.34,12.27,12.06,20.22,10.41A.13.13,0,0,1,171.74,188.79Z" style="fill: rgb(55, 71, 79); transform-origin: 161.505px 183.822px;" id="elxtzwyks9vp" class="animable"></path><path d="M173,198.58c-5.3,1.73-10.74,3-16.18,4.24s-10.76,2.41-16.16,3.56c-3.08.66-6.18,1.32-9.3,1.81a.16.16,0,0,1-.07-.32c5.32-1.65,10.77-2.9,16.18-4.24s10.72-2.61,16.11-3.79c3.09-.68,6.18-1.28,9.32-1.72A.24.24,0,0,1,173,198.58Z" style="fill: rgb(55, 71, 79); transform-origin: 152.153px 203.157px;" id="elt9jjq4i7o6q" class="animable"></path><path d="M173.43,203c-5.31,1.73-10.75,3-16.18,4.24s-10.77,2.41-16.16,3.56c-3.09.66-6.19,1.32-9.31,1.81a.16.16,0,0,1-.06-.32c5.32-1.65,10.77-2.9,16.17-4.23s10.73-2.61,16.11-3.8c3.1-.67,6.19-1.27,9.33-1.72A.24.24,0,0,1,173.43,203Z" style="fill: rgb(55, 71, 79); transform-origin: 152.581px 207.576px;" id="elnfzosh4cav" class="animable"></path><path d="M304.26,225.23s-10.86,11.9-20.08,21.25c-6.73,6.84-12.95,12.66-14.6,12.69-1.87,0-10.38-.9-13.2-1.27,0,0-41.94,46.14-63.47,57.3-7.37,3.82-30.52-.1-37.22-11.42-10.87-18.37-21.9-46.13-25.93-63.59-1.8-7.79.05-16.21.05-16.21l49.59-13.7s5.36,8.93,7,14.54c2.42,8.47,4.59,34.41,4.59,34.41,13.41-9.58,26.47-27.28,26.47-27.28s3.86-20.56,28-40.75Z" style="fill: rgb(0, 255, 136); transform-origin: 216.616px 253.91px;" id="el94qed03xf4g" class="animable"></path><path d="M269.53,258.92a109.54,109.54,0,0,0-19-1.46.2.2,0,0,0,0,.39c6.29.67,12.63,1.5,18.94,1.83A.38.38,0,0,0,269.53,258.92Z" style="fill: rgb(38, 50, 56); transform-origin: 260.127px 258.568px;" id="elqj0f1e3wke" class="animable"></path><path d="M290.7,225.07c.08-.19-.21-.4-.31-.21A193.26,193.26,0,0,1,280,241.31c-1.7,2.48-11.92,15.71-15.85,12.12-.66-.61-.62-1.57-.1-2.78.63-1.45,2.09-2.84,3.09-4.08,2.2-2.74,4.31-5.54,6.28-8.44A94.74,94.74,0,0,0,282.85,221a.17.17,0,0,0-.3-.15,178.74,178.74,0,0,1-14.62,22.77c-2.68,3.43-7.75,8-4.15,10.8s11.57-5.17,13.52-7.48A99.25,99.25,0,0,0,290.7,225.07Z" style="fill: rgb(38, 50, 56); transform-origin: 276.623px 237.894px;" id="elv3p29fijmpp" class="animable"></path><path d="M264.07,253.88a28.1,28.1,0,0,0-2.7,2.42,7.85,7.85,0,0,0-1.8,2.22c-.07.17.13.3.28.24a9.87,9.87,0,0,0,2.39-1.8c.87-.73,1.75-1.44,2.59-2.2A.58.58,0,0,0,264.07,253.88Z" style="fill: rgb(38, 50, 56); transform-origin: 262.293px 256.258px;" id="elzgmzeo3dpqq" class="animable"></path><path d="M136.76,230.07c5.18-1.79,10.51-3.14,15.84-4.44s10.54-2.54,15.83-3.76c3-.7,6.06-1.4,9.12-1.93a.17.17,0,0,1,.08.32c-5.21,1.72-10.55,3-15.84,4.44s-10.5,2.74-15.79,4c-3,.72-6.06,1.36-9.14,1.84A.24.24,0,0,1,136.76,230.07Z" style="fill: rgb(38, 50, 56); transform-origin: 157.145px 225.243px;" id="elm1oz42eqpkl" class="animable"></path><g id="eln4i7g8ck1hj"><path d="M183.14,297.2a10.49,10.49,0,0,1-1.5-4.83c-.1-.84-.1-1.68-.15-2.53s0-1.68.08-2.52a52.55,52.55,0,0,1,1.68-9.85,71.11,71.11,0,0,1,3.2-9.39,59.85,59.85,0,0,1,4.5-8.85c-.51,3.3-1.32,6.48-2.11,9.64s-1.64,6.29-2.48,9.41-1.64,6.24-2.31,9.38c-.31,1.56-.64,3.14-.83,4.72A14.43,14.43,0,0,0,183.14,297.2Z" style="opacity: 0.1; transform-origin: 186.21px 278.215px;" class="animable"></path></g><ellipse cx="181.55" cy="306.94" rx="18.38" ry="13.04" style="fill: rgb(0, 255, 136); transform-origin: 181.55px 306.94px;" id="el5rkbteuj0cu" class="animable"></ellipse><g id="elfgzgxsukt9t"><ellipse cx="181.55" cy="306.94" rx="18.38" ry="13.04" style="opacity: 0.1; transform-origin: 181.55px 306.94px;" class="animable"></ellipse></g><path d="M302.93,165.7c29.4,11.7,52.93,16.43,62.23,13.72,8.14-2.38,31.36-12.37,42.66-23.2,3.41-3.26-12-25.52-16.72-23.75s-28.38,15.07-34.56,17.26c-3.51,1.24-41.77,2.67-50.47,2.82C291.55,152.81,289.88,160.51,302.93,165.7Z" style="fill: rgb(247, 169, 160); transform-origin: 351.195px 156.267px;" id="elvpzw7wq4npg" class="animable"></path><path d="M423.09,141.39c-1.07,1.64-.22,2.22,3.08,1.09s15.37-8.36,17.54-3.93-15,14.39-20.65,15.84-15.24,1.83-15.24,1.83C410.78,153.61,417.35,146.59,423.09,141.39Z" style="fill: rgb(69, 90, 100); transform-origin: 425.859px 146.674px;" id="elzz9g0caqhco" class="animable"></path><path d="M391.1,132.47c8.6-7,18.87-16.35,31.27-18.29a6.21,6.21,0,0,1,4,.62c5.54-1,7.66,1.36,7.66,1.36,5.44.68,7.28,3.36,7.28,3.36s6.51-1.06,7.81,2.77c1.47,4.3-8,4.95-12.95,8.48-11.39,8.09-25.31,22.79-28.37,25.45Z" style="fill: rgb(69, 90, 100); transform-origin: 420.187px 135.151px;" id="ellopy3sc7vag" class="animable"></path><path d="M418.3,130.86a90.32,90.32,0,0,1,10.37-6.52,89.67,89.67,0,0,1,12.58-4.68.11.11,0,0,0-.05-.21,47.55,47.55,0,0,0-23,11.26C418,130.84,418.12,131,418.3,130.86Z" style="fill: rgb(38, 50, 56); transform-origin: 429.705px 125.182px;" id="elh5f048comb7" class="animable"></path><path d="M412.41,124.7c3.43-2.07,9.49-5.67,21.67-8.41,0,0,0-.07,0-.07a42.55,42.55,0,0,0-21.76,8.32C412.11,124.68,412.18,124.84,412.41,124.7Z" style="fill: rgb(38, 50, 56); transform-origin: 423.137px 120.487px;" id="elnpdhgl2tm4j" class="animable"></path><path d="M409.31,121.33c6-3.3,10.15-4.62,17.06-6.49,0,0,0-.08,0-.08-8.08,1.3-10.86,2.69-17.19,6.38C409,121.26,409.08,121.46,409.31,121.33Z" style="fill: rgb(38, 50, 56); transform-origin: 417.726px 118.066px;" id="elhmsn16u98za" class="animable"></path><path d="M391.1,132.47l16.72,23.75a17.14,17.14,0,0,1-4.76,8.35c-3.92,3.79-34.48,16.45-43.94,16.59S312.7,172,299.46,165.3s-6.15-12.5,3.55-13.16,50.29-3,52.62-3.57,21.58-12.72,25.66-14.84S391.1,132.47,391.1,132.47Z" style="fill: rgb(0, 255, 136); transform-origin: 350.007px 156.73px;" id="elrz8gpvuucgk" class="animable"></path><g id="eldrcd10br11h"><path d="M299.46,165.3c9.59,4.85,31.61,11.06,46.62,14.08l-44.17-27.15C292.8,153.25,286.73,158.86,299.46,165.3Z" style="opacity: 0.1; transform-origin: 319.138px 165.805px;" class="animable"></path></g><g id="elondib3cn8zh"><path d="M384.8,135.23c2.52,3.23,4.87,6.59,7.2,10s4.59,6.68,6.87,10c1.3,1.91,2.61,3.84,3.84,5.8.09.13,0,.2-.12.08-2.49-3.24-4.83-6.62-7.2-10s-4.67-6.63-7-10c-1.31-1.92-2.59-3.85-3.81-5.83C384.5,135.16,384.67,135.06,384.8,135.23Z" style="opacity: 0.1; transform-origin: 393.653px 148.156px;" class="animable"></path></g><path d="M304.2,225.2l-58.8-34a13.5,13.5,0,0,1,1.95-10c7.47-12.21,25.36-32.31,41.34-39.71,11.52-5.32,20.58-.81,24,7.68.87,2.15,9.33,30.09,8.28,40.05-1.11,10.54-6.23,23.6-10.83,30.76A16.13,16.13,0,0,1,304.2,225.2Z" style="fill: rgb(0, 255, 136); transform-origin: 283.103px 182.199px;" id="elj5bbn92rc5" class="animable"></path><path d="M303.73,228.78c.87.13,3.47-4.67,3.23-5.37s-61.33-35.68-61.78-35.76-3.42,5.82-2.88,6.25S302.57,228.6,303.73,228.78Z" style="fill: rgb(0, 255, 136); transform-origin: 274.605px 208.216px;" id="ele3e94lfuqaq" class="animable"></path><g id="elh7wig3y0oj"><path d="M303.73,228.78c.87.13,3.47-4.67,3.23-5.37s-61.33-35.68-61.78-35.76-3.42,5.82-2.88,6.25S302.57,228.6,303.73,228.78Z" style="opacity: 0.1; transform-origin: 274.605px 208.216px;" class="animable"></path></g><polygon points="291.84 189.35 321.45 195.58 322.11 169.34 292.5 163.11 291.84 189.35" style="fill: rgb(0, 255, 136); transform-origin: 306.975px 179.345px;" id="el1epty8p20ig" class="animable"></polygon><g id="elf0u7dp81x5"><polygon points="291.84 189.35 321.45 195.58 322.11 169.34 292.5 163.11 291.84 189.35" style="opacity: 0.2; transform-origin: 306.975px 179.345px;" class="animable"></polygon></g><g id="elz0o9he5a2i"><polygon points="291.84 189.35 295.59 190.14 296.25 163.9 292.5 163.11 291.84 189.35" style="opacity: 0.1; transform-origin: 294.045px 176.625px;" class="animable"></polygon></g><g id="elyvklznd0mls"><path d="M316.88,174.4a2,2,0,0,0,1.47,2,1.31,1.31,0,0,0,1.56-1.37,2,2,0,0,0-1.48-2A1.3,1.3,0,0,0,316.88,174.4Z" style="opacity: 0.1; transform-origin: 318.395px 174.715px;" class="animable"></path></g><g id="eljp5npe74qpl"><path d="M316.74,180a2,2,0,0,0,1.47,2,1.3,1.3,0,0,0,1.56-1.37,2,2,0,0,0-1.47-2A1.3,1.3,0,0,0,316.74,180Z" style="opacity: 0.1; transform-origin: 318.255px 180.315px;" class="animable"></path></g><g id="elgjufyro71ft"><path d="M316.6,185.5a2,2,0,0,0,1.47,2,1.31,1.31,0,0,0,1.56-1.38,2,2,0,0,0-1.47-2A1.3,1.3,0,0,0,316.6,185.5Z" style="opacity: 0.1; transform-origin: 318.115px 185.809px;" class="animable"></path></g><g id="elip5fgm734w9"><path d="M312.16,173.41a2,2,0,0,0,1.47,2,1.3,1.3,0,0,0,1.56-1.37,2,2,0,0,0-1.47-2A1.31,1.31,0,0,0,312.16,173.41Z" style="opacity: 0.1; transform-origin: 313.675px 173.726px;" class="animable"></path></g><g id="elsroyy8m4suh"><path d="M312,179a2,2,0,0,0,1.47,2,1.3,1.3,0,0,0,1.56-1.37,2,2,0,0,0-1.47-2A1.3,1.3,0,0,0,312,179Z" style="opacity: 0.1; transform-origin: 313.515px 179.315px;" class="animable"></path></g><g id="elb0anvrcp1zk"><path d="M311.88,184.51a2,2,0,0,0,1.48,2,1.29,1.29,0,0,0,1.55-1.37,2,2,0,0,0-1.47-2A1.31,1.31,0,0,0,311.88,184.51Z" style="opacity: 0.1; transform-origin: 313.396px 184.826px;" class="animable"></path></g><g id="el3hsq03e8y2e"><path d="M307.44,172.42a2,2,0,0,0,1.48,2,1.32,1.32,0,0,0,1.56-1.38,2,2,0,0,0-1.48-2A1.32,1.32,0,0,0,307.44,172.42Z" style="opacity: 0.1; transform-origin: 308.96px 172.73px;" class="animable"></path></g><g id="el95y2pl3y7ii"><path d="M307.31,178a2,2,0,0,0,1.47,2,1.31,1.31,0,0,0,1.56-1.37,2,2,0,0,0-1.48-2A1.3,1.3,0,0,0,307.31,178Z" style="opacity: 0.1; transform-origin: 308.825px 178.315px;" class="animable"></path></g><g id="elx4uecqozms"><path d="M307.17,183.52a2,2,0,0,0,1.47,2,1.31,1.31,0,0,0,1.56-1.37,2,2,0,0,0-1.48-2A1.29,1.29,0,0,0,307.17,183.52Z" style="opacity: 0.1; transform-origin: 308.684px 183.834px;" class="animable"></path></g><path d="M317.33,95.94c1.12.33,6.21.56,8.81,5.64,2.47,4.8,1.47,18,1.69,21s3.88,4,4.23,7.43c.3,3-1.94,3.68-2.49,5.73-.42,1.59.81,4.28-1.05,6.44-1.69,2-4,1.12-5.51,1.57s-3,3.61-5.74,4.08-4.73-2.32-6.14-2.53-3.75,3.82-8.26,2.71-5.21-5.19-7-6.26-6.71-.51-8.5-3.22-1.65-5.91-2.43-7.23-2.86-1.46-3.64-4.33,2-4.18,2.72-6.45c.5-1.59-.7-3.31.71-5.62,1.94-3.18,6-1.78,8.14-5,1.69-2.54,6.18-14,13.86-15.83C312.05,92.83,317.33,95.94,317.33,95.94Z" style="fill: rgb(38, 50, 56); transform-origin: 306.625px 120.991px;" id="elyax3dwrcmzd" class="animable"></path><path d="M327.8,121.88a4.25,4.25,0,0,0,1,1.73l1.29,1.52a12.65,12.65,0,0,1,2.18,3.21,4,4,0,0,1-.12,3.54,5.79,5.79,0,0,1-1.21,1.43,7.35,7.35,0,0,0-1.41,1.55,3.46,3.46,0,0,0-.16,2.18c.11.67.25,1.31.33,2a4.75,4.75,0,0,1-.69,3.57,2.68,2.68,0,0,1-1.45,1,5,5,0,0,1-1.89.11c-.65-.06-1.3-.19-2-.28a3.3,3.3,0,0,0-2,.12,3.62,3.62,0,0,1,1.93.07c.65.15,1.29.34,1.95.45a5.29,5.29,0,0,0,2.06,0,3.27,3.27,0,0,0,1.79-1.14,5.1,5.1,0,0,0,.92-4c-.07-.68-.21-1.33-.3-2a2.76,2.76,0,0,1,.11-1.71c.56-1,1.89-1.72,2.55-3a4.43,4.43,0,0,0,0-4.11,12.78,12.78,0,0,0-2.44-3.22l-1.41-1.4A4.68,4.68,0,0,1,327.8,121.88Z" style="fill: rgb(38, 50, 56); transform-origin: 327.428px 133.031px;" id="elr9wefvnms2m" class="animable"></path><path d="M299,99.71a59.86,59.86,0,0,0-4,5.88c-.66,1-1.29,2-2,2.9a8.54,8.54,0,0,1-1.16,1.23,1.13,1.13,0,0,1-.31.21,1.27,1.27,0,0,1-.35.16c-.27.09-.55.16-.83.23a33.37,33.37,0,0,0-3.46,1,6.14,6.14,0,0,0-3,2.16,3.82,3.82,0,0,0-.66,1.78,5,5,0,0,0,.26,1.83,7.77,7.77,0,0,1,.57,3.46,7.36,7.36,0,0,0-.21-3.55,4.65,4.65,0,0,1-.14-1.69,3.28,3.28,0,0,1,.66-1.49A5.91,5.91,0,0,1,287.1,112c1.09-.39,2.24-.6,3.41-.89.29-.08.59-.17.88-.27a2.56,2.56,0,0,0,.87-.51,8.42,8.42,0,0,0,1.25-1.37,30.48,30.48,0,0,0,2-3l1.74-3.11A32.41,32.41,0,0,1,299,99.71Z" style="fill: rgb(38, 50, 56); transform-origin: 291.113px 110.13px;" id="el6nm19qtmjp" class="animable"></path><path d="M284,130.34a6.21,6.21,0,0,1,.37,2.47c.05.85.09,1.7.18,2.56a12.71,12.71,0,0,0,.49,2.56,5.59,5.59,0,0,0,1.34,2.34,7.07,7.07,0,0,0,5,1.43c.86,0,1.7-.08,2.54-.09a5.31,5.31,0,0,1,2.46.41,4.89,4.89,0,0,0-2.44-.78c-.86-.07-1.71-.07-2.55-.12-1.65-.09-3.39-.34-4.53-1.4a5,5,0,0,1-1.18-2,15.73,15.73,0,0,1-.6-2.41c-.15-.83-.26-1.67-.38-2.51-.07-.43-.14-.85-.24-1.27A2.5,2.5,0,0,0,284,130.34Z" style="fill: rgb(38, 50, 56); transform-origin: 290.19px 136.18px;" id="el3vrt3mu3z64" class="animable"></path><path d="M298.06,144.6c.08,1.28,4.58,10.28,10.25,11,1.84.23,3.53-9.8,3.53-9.8l.29-.71,4.11-10-10.83-9.91-1.58-1.34s-.95,2.8-2.09,6.3l-.16.5c-.07.19-.14.38-.19.56-.18.52-.36,1.06-.52,1.59s-.26.8-.38,1.23l-.38,1.28A70.19,70.19,0,0,0,298.06,144.6Z" style="fill: rgb(247, 169, 160); transform-origin: 307.15px 139.722px;" id="elpz9hesg376" class="animable"></path><path d="M316.24,135.1l-3.94,9.58a23.08,23.08,0,0,1-10.88-13.54l.32-1c1.15-3.49,2.09-6.29,2.09-6.29l1.58,1.32Z" style="fill: rgb(38, 50, 56); transform-origin: 308.83px 134.265px;" id="elydblaormic" class="animable"></path><path d="M332.31,120.86c-1.17,18.88-12.61,20.31-16.68,20-3.69-.23-16.25-1.49-17-20.39S307,96.2,315.43,96.28,333.48,102,332.31,120.86Z" style="fill: rgb(247, 169, 160); transform-origin: 315.497px 118.587px;" id="elgd0ntui0bve" class="animable"></path><path d="M299.32,120c3,.66,4.62-5.67,4.62-5.67s6.23.87,9.52-7.8a13.9,13.9,0,0,1-3.78,7s11.15.35,17-8.21c0,0-2.49,4.43-4.45,5.86,0,0,4.78-.65,7.54-4.08,0,0,1.2,5.57,2.48,7.24,0,0,2.19-19.29-15.9-19.69,0,0-11.25-.8-16.47,7.48S299.32,120,299.32,120Z" style="fill: rgb(38, 50, 56); transform-origin: 314.869px 107.339px;" id="eld8ust1jugn9" class="animable"></path><path d="M301.51,122.15s-3.21-6.44-6.08-5.38-1.06,10,1.87,11.6a3.21,3.21,0,0,0,4.5-1.07Z" style="fill: rgb(247, 169, 160); transform-origin: 297.892px 122.766px;" id="elmr73yblv47h" class="animable"></path><path d="M296,119.31a0,0,0,0,0,0,.08c2,1.21,2.9,3.4,3.39,5.62a1.77,1.77,0,0,0-2.54-.87.07.07,0,0,0,0,.13,2,2,0,0,1,2,1,9.61,9.61,0,0,1,.76,1.88c.08.21.44.16.4-.07V127C300.53,124.25,299,120,296,119.31Z" style="fill: rgb(38, 50, 56); transform-origin: 298.055px 123.297px;" id="elyqpdlivd0f8" class="animable"></path><path d="M299.58,127.84a.94.94,0,0,1-1.06.79.93.93,0,0,1-.79-1,.93.93,0,1,1,1.85.26Z" style="fill: rgb(255, 255, 255); transform-origin: 298.658px 127.731px;" id="elypcn4xrt79" class="animable"></path><path d="M329.09,116.55a10.28,10.28,0,0,1-1.22-.41,2.06,2.06,0,0,1-1.17-.64.67.67,0,0,1,.09-.81,1.65,1.65,0,0,1,1.65-.2,2.36,2.36,0,0,1,1.41,1A.71.71,0,0,1,329.09,116.55Z" style="fill: rgb(38, 50, 56); transform-origin: 328.278px 115.461px;" id="el5n0cksrtxtb" class="animable"></path><path d="M316.82,116.2c.43-.09.81-.25,1.23-.38a2.09,2.09,0,0,0,1.18-.62.66.66,0,0,0-.08-.81,1.66,1.66,0,0,0-1.64-.24,2.4,2.4,0,0,0-1.44,1A.71.71,0,0,0,316.82,116.2Z" style="fill: rgb(38, 50, 56); transform-origin: 317.655px 115.123px;" id="elv8scxnqigxe" class="animable"></path><path d="M319,120.22s-.11,0-.11.1c-.07,1.27-.36,2.7-1.54,3,0,0,0,.08,0,.08C318.78,123.34,319.15,121.43,319,120.22Z" style="fill: rgb(38, 50, 56); transform-origin: 318.19px 121.81px;" id="elve769y9x4sa" class="animable"></path><path d="M318,118.8c-2-.33-2.54,3.73-.67,4S319.7,119.08,318,118.8Z" style="fill: rgb(38, 50, 56); transform-origin: 317.609px 120.797px;" id="elneh9t2hmpks" class="animable"></path><path d="M317.18,118.91c-.38.19-.78.55-1.21.54s-.82-.49-1.09-.94c0-.05-.07,0-.08,0a1.49,1.49,0,0,0,.91,1.83c.74.2,1.38-.41,1.67-1.17C317.44,119.07,317.34,118.84,317.18,118.91Z" style="fill: rgb(38, 50, 56); transform-origin: 316.067px 119.433px;" id="ely6aeuudsfom" class="animable"></path><path d="M326.22,120.63s.09.07.08.12c-.21,1.25-.24,2.72.84,3.29,0,0,0,.08,0,.07C325.76,123.73,325.82,121.78,326.22,120.63Z" style="fill: rgb(38, 50, 56); transform-origin: 326.556px 122.37px;" id="elv1n2lf3fvo" class="animable"></path><path d="M327.51,119.47c2.05.12,1.66,4.19-.23,4.08S325.8,119.37,327.51,119.47Z" style="fill: rgb(38, 50, 56); transform-origin: 327.458px 121.51px;" id="elgizwsmpuwj" class="animable"></path><path d="M328.34,119.81c.3.25.58.67,1,.74s.82-.34,1.14-.74c0,0,.06,0,.06,0-.05.78-.39,1.57-1.15,1.65s-1.13-.65-1.24-1.44C328.09,119.92,328.22,119.72,328.34,119.81Z" style="fill: rgb(38, 50, 56); transform-origin: 329.337px 120.627px;" id="elhslq5ne1iyh" class="animable"></path><path d="M317.88,130.49c.25.35.48.8.93.92a3.43,3.43,0,0,0,1.39-.08c.05,0,.08,0,.05.07a1.73,1.73,0,0,1-1.71.4,1.35,1.35,0,0,1-.79-1.27A.07.07,0,0,1,317.88,130.49Z" style="fill: rgb(38, 50, 56); transform-origin: 319.006px 131.167px;" id="elatrzls2xpa8" class="animable"></path><path d="M323.83,126.3s.05,1.91-.05,2.8c0,.08-.23.1-.54.08h0a4.26,4.26,0,0,1-3.92-2.05c-.05-.09.08-.17.15-.11a6.34,6.34,0,0,0,3.72,1.55c.09-.24-.18-3.27,0-3.26a7.33,7.33,0,0,1,2,.69c0-4-.58-7.94-.5-11.91a.12.12,0,0,1,.24,0,64.29,64.29,0,0,1,1.09,12.8C325.92,127.37,324.17,126.5,323.83,126.3Z" style="fill: rgb(38, 50, 56); transform-origin: 322.668px 121.58px;" id="elu4oghghsfp" class="animable"></path><path d="M322.88,129a4.92,4.92,0,0,1-2.13,1.31,2.35,2.35,0,0,1-1.36-.06c-.94-.36-.87-1.26-.61-2a5.87,5.87,0,0,1,.56-1.12A6.45,6.45,0,0,0,322.88,129Z" style="fill: rgb(38, 50, 56); transform-origin: 320.745px 128.756px;" id="eljuwttpqeoq" class="animable"></path><path d="M320.75,130.31a2.35,2.35,0,0,1-1.36-.06c-.94-.36-.87-1.26-.61-2A2.31,2.31,0,0,1,320.75,130.31Z" style="fill: rgb(255, 152, 185); transform-origin: 319.68px 129.316px;" id="elw8gyubyqgkl" class="animable"></path><path d="M290,143.53a9.37,9.37,0,0,0,1.39,4.79c2.83,4.67,10.43,8.46,18,7.54,4.81-.59,7.78-2.53,9.28-5A35.3,35.3,0,0,1,290,143.53Z" style="fill: rgb(69, 90, 100); transform-origin: 304.335px 149.764px;" id="el9f2ngtg63f" class="animable"></path><path d="M283.49,137.28c8.58,14.65,33.54,21.13,49.26,7.91,11.1-9.36,16-28.65,7.64-44.7C328.25,77.28,303.71,79.67,290,91,275.59,102.94,277,126.16,283.49,137.28Zm16.74-37.09c11.07-8.15,30.94-8.64,40.6,7.87A24.72,24.72,0,0,1,334.44,140c-12.74,9.55-32.81,5.06-39.66-5.37C289.59,126.72,288.52,108.81,300.23,100.19Z" style="fill: rgb(0, 255, 136); transform-origin: 311.693px 117.507px;" id="el0qb9l88ucp5l" class="animable"></path><g id="elqdb488h5gup"><path d="M294.78,134.62c6.85,10.43,26.92,14.92,39.66,5.37a24.72,24.72,0,0,0,6.39-31.93c-9.66-16.51-29.53-16-40.6-7.87C288.52,108.81,289.59,126.72,294.78,134.62Z" style="fill: rgb(69, 90, 100); opacity: 0.1; transform-origin: 317.587px 119.957px;" class="animable"></path></g><g id="elupoda0f5mn"><path d="M294.78,134.62c6.85,10.43,26.92,14.92,39.66,5.37a24.72,24.72,0,0,0,6.39-31.93c-9.66-16.51-29.53-16-40.6-7.87C288.52,108.81,289.59,126.72,294.78,134.62Z" style="fill: rgb(69, 90, 100); opacity: 0.1; transform-origin: 317.587px 119.957px;" class="animable"></path></g><g id="elg94zj0bax5p"><g style="opacity: 0.2; transform-origin: 317.602px 119.935px;" class="animable"><path d="M318.59,94.69a183.52,183.52,0,0,1,24.83,31.48,24,24,0,0,0,.31-10.28A187.38,187.38,0,0,0,328.68,97,27.12,27.12,0,0,0,318.59,94.69Z" style="fill: rgb(255, 255, 255); transform-origin: 331.367px 110.43px;" id="elh3zfyqhq6pi" class="animable"></path><path d="M291.4,125a24.41,24.41,0,0,0,3.38,9.64,22.26,22.26,0,0,0,9,7.49A147.41,147.41,0,0,0,291.4,125Z" style="fill: rgb(255, 255, 255); transform-origin: 297.59px 133.565px;" id="el1fbh7ppptvi" class="animable"></path><path d="M313.07,95a178.61,178.61,0,0,1,28.47,36.34c.19-.37.36-.74.52-1.12a180.64,180.64,0,0,0-27.77-35.38Z" style="fill: rgb(255, 255, 255); transform-origin: 327.565px 113.09px;" id="el2uudt781cdi" class="animable"></path><path d="M291.93,113.05a156.61,156.61,0,0,1,23.9,32.13c.38,0,.76,0,1.15,0A157.71,157.71,0,0,0,292.2,112C292.1,112.36,292,112.7,291.93,113.05Z" style="fill: rgb(255, 255, 255); transform-origin: 304.455px 128.59px;" id="el7oocggvxjo" class="animable"></path><path d="M291.06,120.09c0,.48,0,.94,0,1.41a152.6,152.6,0,0,1,16,21.95c.45.16.9.31,1.36.44A152.12,152.12,0,0,0,291.06,120.09Z" style="fill: rgb(255, 255, 255); transform-origin: 299.74px 131.99px;" id="ela4ds3vhi3sb" class="animable"></path><path d="M295.7,104.75a163.83,163.83,0,0,1,30,39.46,25.62,25.62,0,0,0,3.39-1.17,166.67,166.67,0,0,0-31.22-40.81A22.3,22.3,0,0,0,295.7,104.75Z" style="fill: rgb(255, 255, 255); transform-origin: 312.395px 123.22px;" id="eljoeea87zjra" class="animable"></path></g></g><path d="M274.59,124.59c-1.64-4-1.67-12.28,2.51-16.22,4-3.72,10.79-4.09,13.81,4.35,2.08,5.83.43,12.54-2.79,15.63C283.56,132.72,276.75,129.94,274.59,124.59Z" style="fill: rgb(0, 255, 136); transform-origin: 282.697px 118.184px;" id="el388mkbr7ju5" class="animable"></path><g id="elz3z6k5uq3cs"><path d="M274.59,124.59c-1.64-4-1.67-12.28,2.51-16.22,4-3.72,10.79-4.09,13.81,4.35,2.08,5.83.43,12.54-2.79,15.63C283.56,132.72,276.75,129.94,274.59,124.59Z" style="opacity: 0.1; transform-origin: 282.697px 118.184px;" class="animable"></path></g><path d="M273.33,123.12c-1.26-3.12-1.28-9.44,1.93-12.47,3-2.86,8.29-3.14,10.61,3.34,1.6,4.48.33,9.64-2.15,12C280.23,129.36,275,127.22,273.33,123.12Z" style="fill: rgb(0, 255, 136); transform-origin: 279.56px 118.189px;" id="eleqid61biwuu" class="animable"></path><path d="M281.36,157.88c4.18,24.86,24,57,30.6,64.24,10.05,11.07,56.18-.8,65.58-2.6,4-.76-8.35-35.75-12.65-35-3.75.64-39,11-40.05,9.76-.85-1-17.89-24-30.11-39.15C284.19,142.06,280.26,151.3,281.36,157.88Z" style="fill: rgb(247, 169, 160); transform-origin: 329.754px 187.653px;" id="elyek4il9uzna" class="animable"></path><path d="M356.59,186.63l6.45-1.71a21.93,21.93,0,0,0,5.85-2.7c7.23-4.17,27.51-9.69,45.82,5,7,5.61,6.14,13-2.18,8.45-5.87-3.2-9.66-5.92-11.86-6.43,0,0,4,9.42.86,14.46a109.86,109.86,0,0,1-9.09,12.59,24.14,24.14,0,0,1-2.51-1.49,12.45,12.45,0,0,1-12.39,4.75l-10.39,2.22Z" style="fill: rgb(69, 90, 100); transform-origin: 388.006px 199.708px;" id="elehjecejihrl" class="animable"></path><path d="M376.42,179.35c4.29.84,13.36,2.79,20.22,7,7.62,4.63,21.06,15.62,17.58,21.21-2.55,4.1-8.05.35-8.05.35s4.59,5.71,1.48,8.91c-2.84,2.92-6.92-.23-6.92-.23s2.19,3.94-1.08,6.22c-3.94,2.75-7.89-6-14.28-6.64C383.93,216,376.42,179.35,376.42,179.35Z" style="fill: rgb(69, 90, 100); transform-origin: 395.602px 201.347px;" id="elumak409kgn" class="animable"></path><path d="M390.4,193.55c3.91,1.46,11.93,7,15.78,14.15.08.16,0,.31-.1.18a88.05,88.05,0,0,0-15.72-14.26S390.36,193.54,390.4,193.55Z" style="fill: rgb(38, 50, 56); transform-origin: 398.286px 200.739px;" id="el2f10y6515dx" class="animable"></path><path d="M386,201.38c3.24,1.61,11.25,7.74,14.9,15.06.08.17,0,.32-.11.18a93.59,93.59,0,0,0-14.84-15.17S385.9,201.36,386,201.38Z" style="fill: rgb(38, 50, 56); transform-origin: 393.435px 209.026px;" id="el6ovmh9bz34p" class="animable"></path><path d="M356.59,186.63l10.56,35.11s-2.11,4-11.56,5.82-37,2.31-43.35-3.51-23.92-36-30.05-58.33,6.73-20.24,13.47-10.57,29.21,37.72,29.88,38,16.43-5.74,22.14-6.9S356.59,186.63,356.59,186.63Z" style="fill: rgb(0, 255, 136); transform-origin: 323.864px 188.503px;" id="el7114viigm6s" class="animable"></path><path d="M321.63,188.56c-1.58-1.61-3.06-3.29-4.53-5s-2.89-3.43-4.3-5.17-2.78-3.51-4.11-5.33l-2-2.72c-.64-.93-1.3-1.84-1.9-2.79.79.8,1.53,1.64,2.3,2.46l2.22,2.53c1.48,1.69,2.89,3.43,4.3,5.17s2.79,3.52,4.11,5.34S320.4,186.68,321.63,188.56Z" style="fill: rgb(38, 50, 56); transform-origin: 313.21px 178.055px;" id="elmz26ooz3fp" class="animable"></path><path d="M309,172.73a12.24,12.24,0,0,1-1.09-2.13,23.27,23.27,0,0,1-.77-2.27,4.68,4.68,0,0,1,.74,1,9,9,0,0,1,.53,1.08A8.13,8.13,0,0,1,309,172.73Z" style="fill: rgb(38, 50, 56); transform-origin: 308.07px 170.53px;" id="elyb1rkyo4xaa" class="animable"></path><path d="M309.47,220.9c-1.36-1.62-2.61-3.34-3.87-5.05s-2.41-3.5-3.57-5.28c-2.31-3.56-4.43-7.24-6.46-11s-3.86-7.57-5.52-11.49a120.25,120.25,0,0,1-4.41-11.94c.88,1.94,1.62,3.92,2.53,5.83s1.71,3.88,2.64,5.77l2.76,5.71c1,1.88,1.91,3.77,2.94,5.61,1.94,3.76,4.07,7.41,6.22,11S307.13,217.37,309.47,220.9Z" style="fill: rgb(38, 50, 56); transform-origin: 297.555px 198.52px;" id="el96v5ul7ayus" class="animable"></path><path d="M288.35,183.18a11.13,11.13,0,0,1-1.82-1.74,10.6,10.6,0,0,1-1.4-2.09,10.67,10.67,0,0,1,1.81,1.74A10.08,10.08,0,0,1,288.35,183.18Z" style="fill: rgb(38, 50, 56); transform-origin: 286.74px 181.265px;" id="elv021gi0heze" class="animable"></path><g id="elfhgmg47dmm"><path d="M351.45,190.5c1.42,3.83,2.64,7.75,3.83,11.67s2.36,7.76,3.51,11.64c.66,2.23,1.32,4.46,1.9,6.7,0,.15-.09.18-.14,0-1.39-3.85-2.59-7.78-3.84-11.67s-2.44-7.74-3.61-11.62c-.67-2.23-1.3-4.45-1.86-6.71C351.18,190.34,351.37,190.29,351.45,190.5Z" style="opacity: 0.1; transform-origin: 355.959px 205.498px;" class="animable"></path></g></g><g id="freepik--Stars--inject-100" class="animable" style="transform-origin: 249.717px 244.82px;"><polygon points="381.88 337.25 387.39 338.27 388.62 344.08 389.85 338.27 395.36 337.25 389.87 335.91 388.62 330.43 387.36 335.91 381.88 337.25" style="fill: rgb(199, 199, 199); transform-origin: 388.62px 337.255px;" id="elyxwcricvdke" class="animable"></polygon><polygon points="114.28 321.65 119.78 322.67 121.02 328.47 122.25 322.67 127.75 321.64 122.27 320.3 121.02 314.82 119.76 320.3 114.28 321.65" style="fill: rgb(199, 199, 199); transform-origin: 121.015px 321.645px;" id="el8ohmb4eef24" class="animable"></polygon><polygon points="325.61 243.82 331.12 244.84 332.35 250.65 333.58 244.84 339.09 243.82 333.61 242.48 332.35 237 331.1 242.48 325.61 243.82" style="fill: rgb(199, 199, 199); transform-origin: 332.35px 243.825px;" id="elvm411f4pkp" class="animable"></polygon><polygon points="434.24 303.07 437.32 303.64 438.01 306.88 438.7 303.64 441.77 303.07 438.71 302.32 438.01 299.25 437.31 302.32 434.24 303.07" style="fill: rgb(199, 199, 199); transform-origin: 438.005px 303.065px;" id="el0pechtbro389" class="animable"></polygon><polygon points="200.6 426.57 203.68 427.14 204.36 430.38 205.05 427.14 208.13 426.57 205.06 425.82 204.36 422.75 203.66 425.82 200.6 426.57" style="fill: rgb(199, 199, 199); transform-origin: 204.365px 426.565px;" id="elmbkuplinwcm" class="animable"></polygon><polygon points="426.71 156.97 429.79 157.54 430.48 160.79 431.16 157.54 434.24 156.97 431.18 156.22 430.48 153.16 429.77 156.22 426.71 156.97" style="fill: rgb(199, 199, 199); transform-origin: 430.475px 156.975px;" id="elwugaba8hbcj" class="animable"></polygon><polygon points="63.52 226.78 66.6 227.35 67.29 230.6 67.98 227.35 71.06 226.78 67.99 226.03 67.29 222.97 66.59 226.03 63.52 226.78" style="fill: rgb(199, 199, 199); transform-origin: 67.29px 226.785px;" id="eltfp7iv487vg" class="animable"></polygon><polygon points="80.04 391.98 83.12 392.55 83.81 395.79 84.5 392.55 87.57 391.98 84.51 391.23 83.81 388.16 83.11 391.23 80.04 391.98" style="fill: rgb(199, 199, 199); transform-origin: 83.805px 391.975px;" id="el385r12zob6l" class="animable"></polygon><polygon points="414.83 239.19 417.91 239.75 418.6 243 419.28 239.75 422.36 239.18 419.3 238.44 418.6 235.37 417.89 238.44 414.83 239.19" style="fill: rgb(199, 199, 199); transform-origin: 418.595px 239.185px;" id="eluk7jmqry2q8" class="animable"></polygon><polygon points="172.92 83.46 176 84.03 176.69 87.27 177.38 84.03 180.46 83.45 177.39 82.7 176.69 79.64 175.99 82.7 172.92 83.46" style="fill: rgb(199, 199, 199); transform-origin: 176.69px 83.455px;" id="eltwinsqydatn" class="animable"></polygon><polygon points="293.45 332.29 296.53 332.86 297.22 336.1 297.91 332.86 300.99 332.29 297.92 331.54 297.22 328.47 296.52 331.54 293.45 332.29" style="fill: rgb(199, 199, 199); transform-origin: 297.22px 332.285px;" id="el2dy5nmu23lo" class="animable"></polygon><path d="M193.31,433.59a.89.89,0,0,1,0,1.78A.89.89,0,0,1,193.31,433.59Z" style="fill: rgb(199, 199, 199); transform-origin: 193.31px 434.48px;" id="eli4gbd2kg8i" class="animable"></path><path d="M352.52,266.2a.9.9,0,0,1,0,1.79A.9.9,0,0,1,352.52,266.2Z" style="fill: rgb(199, 199, 199); transform-origin: 352.52px 267.095px;" id="el5jr5j2lti95" class="animable"></path><path d="M144,426.89a.9.9,0,0,1,0,1.79A.9.9,0,0,1,144,426.89Z" style="fill: rgb(199, 199, 199); transform-origin: 144px 427.785px;" id="elwllcivnhiya" class="animable"></path><path d="M395,277.89a.9.9,0,0,1,0,1.79A.9.9,0,0,1,395,277.89Z" style="fill: rgb(199, 199, 199); transform-origin: 395px 278.785px;" id="el0aj2qs5ztpam" class="animable"></path><path d="M215.67,417.54a.63.63,0,0,1,0,1.26A.63.63,0,0,1,215.67,417.54Z" style="fill: rgb(199, 199, 199); transform-origin: 215.67px 418.17px;" id="el2osxak0rmfw" class="animable"></path><path d="M89.59,89.71a.63.63,0,0,1,0,1.26A.63.63,0,0,1,89.59,89.71Z" style="fill: rgb(199, 199, 199); transform-origin: 89.59px 90.34px;" id="el1bjc3smp9am" class="animable"></path><path d="M333.09,292.64a.63.63,0,0,1,0,1.26A.63.63,0,0,1,333.09,292.64Z" style="fill: rgb(199, 199, 199); transform-origin: 333.09px 293.27px;" id="elj8m7xkzqqe" class="animable"></path><path d="M311.69,281.16a1.72,1.72,0,0,1,0,3.43A1.72,1.72,0,0,1,311.69,281.16Z" style="fill: rgb(199, 199, 199); transform-origin: 311.69px 282.875px;" id="el11hbw5a1yfre" class="animable"></path><polygon points="186.4 147.26 191.91 148.28 193.14 154.08 194.37 148.28 199.88 147.25 194.39 145.91 193.14 140.43 191.88 145.91 186.4 147.26" style="fill: rgb(199, 199, 199); transform-origin: 193.14px 147.255px;" id="el0akq63p76bt" class="animable"></polygon><polygon points="245.11 58.08 248.19 58.65 248.88 61.9 249.57 58.65 252.65 58.08 249.58 57.33 248.88 54.27 248.18 57.33 245.11 58.08" style="fill: rgb(199, 199, 199); transform-origin: 248.88px 58.085px;" id="el72qum1jg6ko" class="animable"></polygon><path d="M58.47,141.39a.9.9,0,0,1,0,1.79A.9.9,0,0,1,58.47,141.39Z" style="fill: rgb(199, 199, 199); transform-origin: 58.47px 142.285px;" id="eloowknubtqn" class="animable"></path><path d="M72.49,378.09a.89.89,0,0,1,0,1.78A.89.89,0,0,1,72.49,378.09Z" style="fill: rgb(199, 199, 199); transform-origin: 72.49px 378.98px;" id="elx5o3wvdxv6" class="animable"></path><path d="M94,216.21A.89.89,0,0,1,94,218,.89.89,0,0,1,94,216.21Z" style="fill: rgb(199, 199, 199); transform-origin: 94px 217.105px;" id="el4f6nyfvh3ke" class="animable"></path><path d="M129.34,335.54a.63.63,0,0,1,0,1.26A.63.63,0,0,1,129.34,335.54Z" style="fill: rgb(199, 199, 199); transform-origin: 129.34px 336.17px;" id="el9yab98zwi4e" class="animable"></path><path d="M262.52,416.47a.63.63,0,0,1,0,1.26A.63.63,0,0,1,262.52,416.47Z" style="fill: rgb(199, 199, 199); transform-origin: 262.52px 417.1px;" id="elb7390xi78z" class="animable"></path><path d="M356.29,127.62a.63.63,0,0,1,0,1.26A.63.63,0,0,1,356.29,127.62Z" style="fill: rgb(199, 199, 199); transform-origin: 356.29px 128.25px;" id="elzeq1ot2fxo" class="animable"></path><path d="M242.23,89a.63.63,0,0,1,0,1.26A.63.63,0,0,1,242.23,89Z" style="fill: rgb(199, 199, 199); transform-origin: 242.23px 89.63px;" id="elggvwe0r6ihe" class="animable"></path><path d="M204.37,313.11a1.71,1.71,0,0,1,0,3.42A1.71,1.71,0,0,1,204.37,313.11Z" style="fill: rgb(199, 199, 199); transform-origin: 204.37px 314.82px;" id="elgacivn8k7nr" class="animable"></path><path d="M429.72,183.84a1.71,1.71,0,0,1,0,3.42A1.71,1.71,0,0,1,429.72,183.84Z" style="fill: rgb(199, 199, 199); transform-origin: 429.72px 185.55px;" id="elq0r6mq9mfz" class="animable"></path><path d="M79.6,333.83a1.71,1.71,0,0,1,0,3.42A1.71,1.71,0,0,1,79.6,333.83Z" style="fill: rgb(199, 199, 199); transform-origin: 79.6px 335.54px;" id="elgo1h8sjqav" class="animable"></path><polygon points="184 174.82 187.08 175.39 187.77 178.64 188.45 175.39 191.53 174.82 188.47 174.07 187.77 171.01 187.06 174.07 184 174.82" style="fill: rgb(199, 199, 199); transform-origin: 187.765px 174.825px;" id="elyj9jrewy3vl" class="animable"></polygon><polygon points="288.73 423.25 291.81 423.82 292.5 427.07 293.18 423.82 296.26 423.25 293.2 422.5 292.5 419.44 291.8 422.5 288.73 423.25" style="fill: rgb(199, 199, 199); transform-origin: 292.495px 423.255px;" id="elbo4l9y5bh9m" class="animable"></polygon><path d="M302.37,383.27a.89.89,0,0,1,0,1.78A.89.89,0,0,1,302.37,383.27Z" style="fill: rgb(199, 199, 199); transform-origin: 302.37px 384.16px;" id="elaengtovpm0w" class="animable"></path><path d="M337.15,359.53a.89.89,0,0,1,0,1.78A.89.89,0,0,1,337.15,359.53Z" style="fill: rgb(199, 199, 199); transform-origin: 337.15px 360.42px;" id="eldecjbgbxnds" class="animable"></path><polygon points="227.09 400.52 230.17 401.09 230.86 404.33 231.55 401.09 234.63 400.51 231.56 399.77 230.86 396.7 230.16 399.77 227.09 400.52" style="fill: rgb(199, 199, 199); transform-origin: 230.86px 400.515px;" id="el7xrq5j78eau" class="animable"></polygon><path d="M353.83,113.07a.9.9,0,0,1,0,1.79A.9.9,0,0,1,353.83,113.07Z" style="fill: rgb(199, 199, 199); transform-origin: 353.83px 113.965px;" id="elnooxd797a3a" class="animable"></path><path d="M375.3,362.34a.64.64,0,0,1,0,1.27A.64.64,0,0,1,375.3,362.34Z" style="fill: rgb(199, 199, 199); transform-origin: 375.3px 362.975px;" id="el372gpce83ff" class="animable"></path><polygon points="106.65 255 109.73 255.57 110.42 258.82 111.1 255.57 114.18 255 111.12 254.25 110.42 251.19 109.72 254.25 106.65 255" style="fill: rgb(199, 199, 199); transform-origin: 110.415px 255.005px;" id="elj279hh400gc" class="animable"></polygon><path d="M71.06,304.12a.89.89,0,0,1,0,1.78A.89.89,0,0,1,71.06,304.12Z" style="fill: rgb(199, 199, 199); transform-origin: 71.06px 305.01px;" id="elkmo0kw4ulsi" class="animable"></path><path d="M194.18,238.39a.89.89,0,0,1,0,1.78A.89.89,0,0,1,194.18,238.39Z" style="fill: rgb(199, 199, 199); transform-origin: 194.18px 239.28px;" id="el3usmw4l2azi" class="animable"></path><path d="M89.59,148.22a.63.63,0,0,1,0,1.26A.63.63,0,0,1,89.59,148.22Z" style="fill: rgb(199, 199, 199); transform-origin: 89.59px 148.85px;" id="elsmox8s9eo3" class="animable"></path><path d="M81.51,142.41a1.72,1.72,0,0,1,0,3.43A1.72,1.72,0,0,1,81.51,142.41Z" style="fill: rgb(199, 199, 199); transform-origin: 81.51px 144.125px;" id="elam2clhx7o7j" class="animable"></path><path d="M372.9,222a1.71,1.71,0,0,1,0,3.42A1.71,1.71,0,0,1,372.9,222Z" style="fill: rgb(199, 199, 199); transform-origin: 372.9px 223.71px;" id="elmsfhvgdhocb" class="animable"></path></g><defs>     <filter id="active" height="200%">         <feMorphology in="SourceAlpha" result="DILATED" operator="dilate" radius="2"></feMorphology>                <feFlood flood-color="#32DFEC" flood-opacity="1" result="PINK"></feFlood>        <feComposite in="PINK" in2="DILATED" operator="in" result="OUTLINE"></feComposite>        <feMerge>            <feMergeNode in="OUTLINE"></feMergeNode>            <feMergeNode in="SourceGraphic"></feMergeNode>        </feMerge>    </filter>    <filter id="hover" height="200%">        <feMorphology in="SourceAlpha" result="DILATED" operator="dilate" radius="2"></feMorphology>                <feFlood flood-color="#ff0000" flood-opacity="0.5" result="PINK"></feFlood>        <feComposite in="PINK" in2="DILATED" operator="in" result="OUTLINE"></feComposite>        <feMerge>            <feMergeNode in="OUTLINE"></feMergeNode>            <feMergeNode in="SourceGraphic"></feMergeNode>        </feMerge>            <feColorMatrix type="matrix" values="0   0   0   0   0                0   1   0   0   0                0   0   0   0   0                0   0   0   1   0 "></feColorMatrix>    </filter></defs></svg>